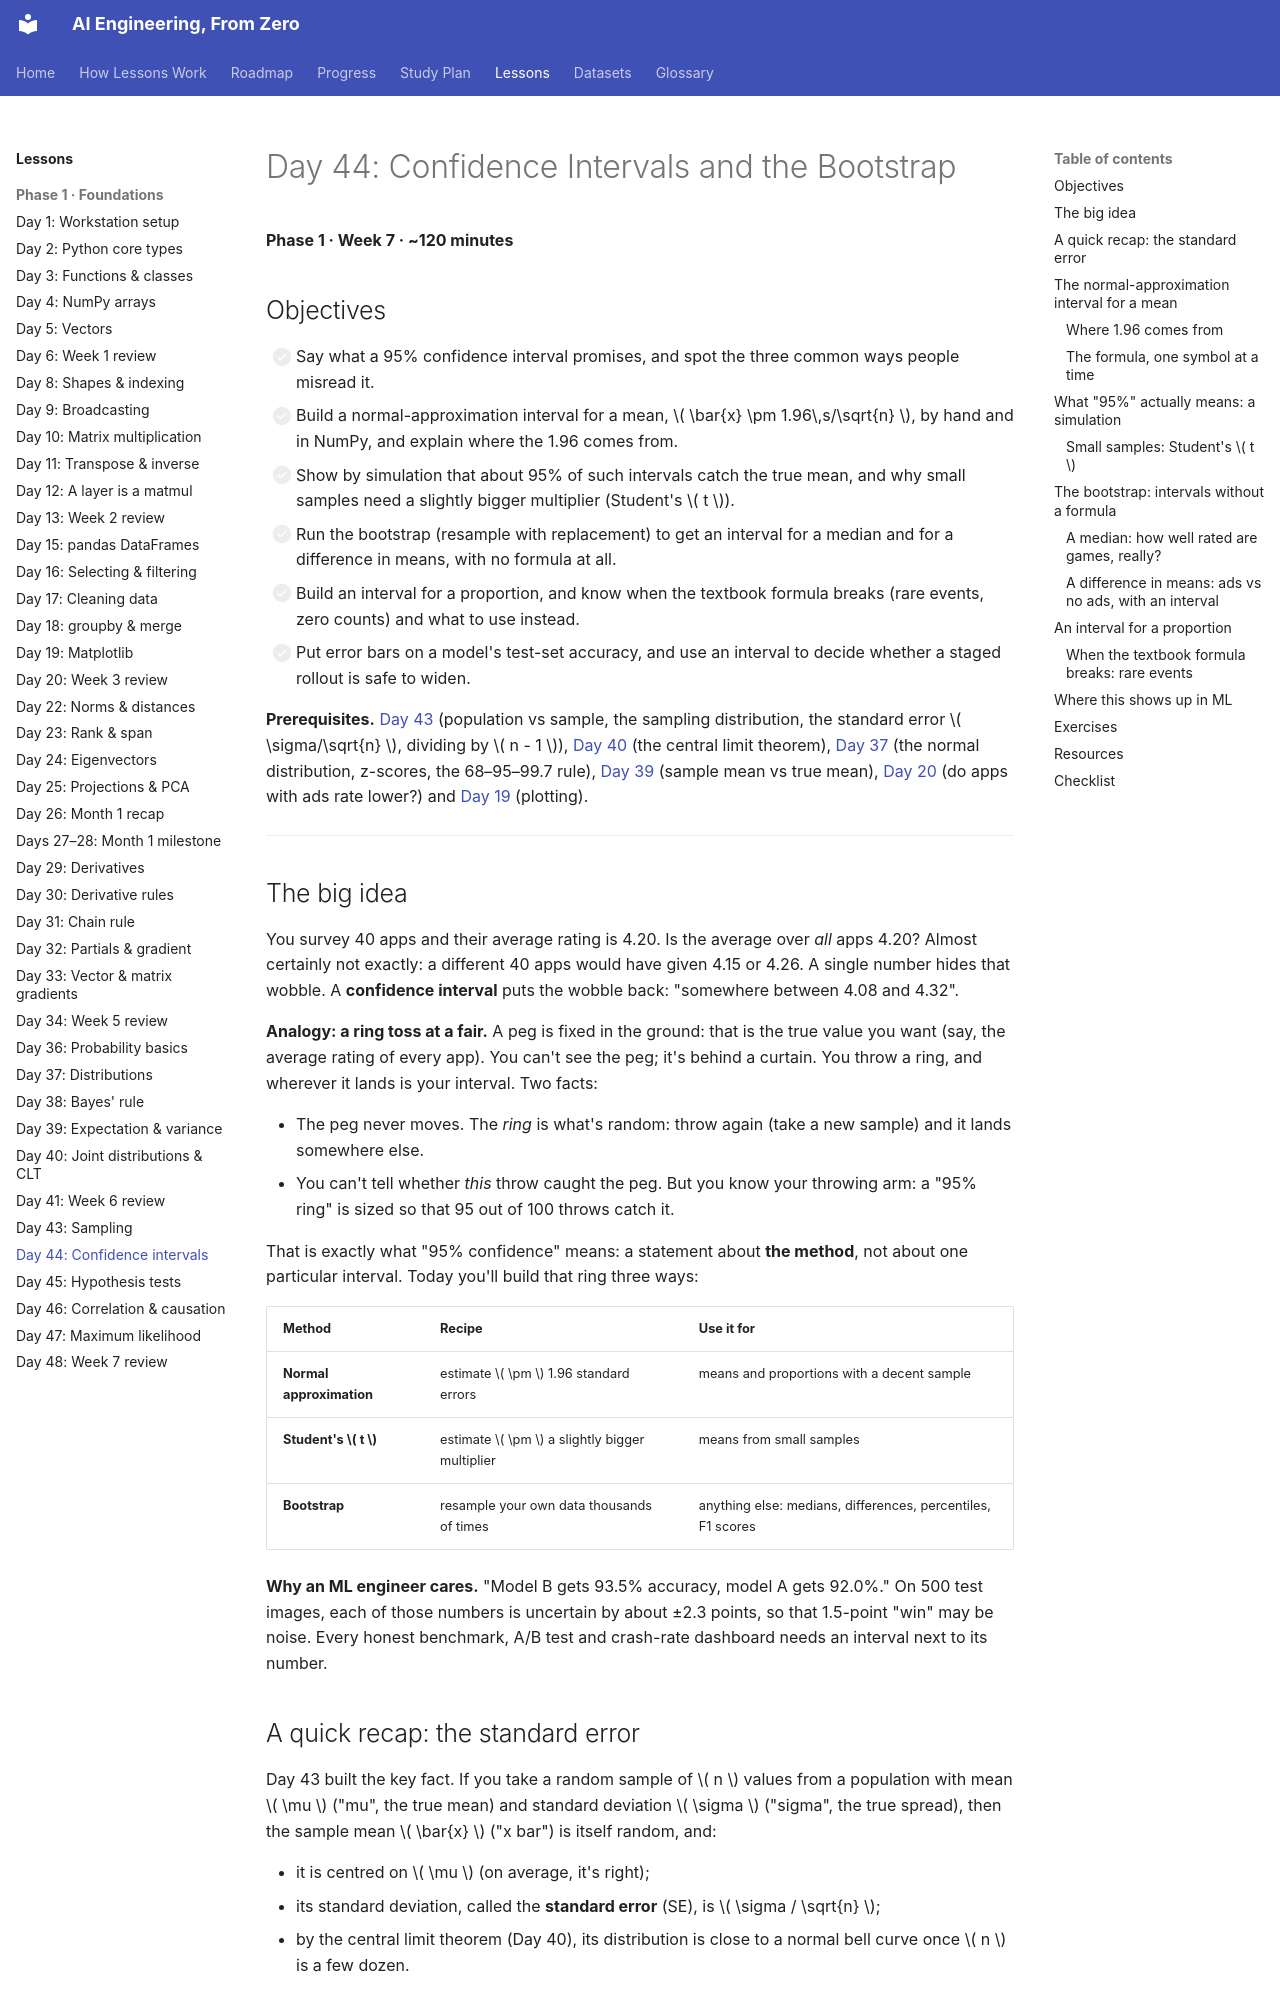

repository: manjulkadyan/ai-leaning · page: lessons/phase-1/day-44-confidence-intervals/index.html · generator: mkdocs

# Day 44: Confidence Intervals and the Bootstrap

**Phase 1 · Week 7 · ~120 minutes**

## Objectives

- [ ] Say what a 95% confidence interval promises, and spot the three common ways people misread it.
- [ ] Build a normal-approximation interval for a mean, \( \bar{x} \pm 1.96\,s/\sqrt{n} \), by hand and in NumPy, and explain where the 1.96 comes from.
- [ ] Show by simulation that about 95% of such intervals catch the true mean, and why small samples need a slightly bigger multiplier (Student's \( t \)).
- [ ] Run the bootstrap (resample with replacement) to get an interval for a median and for a difference in means, with no formula at all.
- [ ] Build an interval for a proportion, and know when the textbook formula breaks (rare events, zero counts) and what to use instead.
- [ ] Put error bars on a model's test-set accuracy, and use an interval to decide whether a staged rollout is safe to widen.

**Prerequisites.** [Day 43](day-43-sampling.md) (population vs sample, the sampling distribution, the standard error \( \sigma/\sqrt{n} \), dividing by \( n - 1 \)), [Day 40](day-40-joint-clt.md) (the central limit theorem), [Day 37](day-37-distributions.md) (the normal distribution, z-scores, the 68–95–99.7 rule), [Day 39](day-39-expectation-variance.md) (sample mean vs true mean), [Day 20](day-20-week3-review.md) (do apps with ads rate lower?) and [Day 19](day-19-matplotlib.md) (plotting).

---

## The big idea

You survey 40 apps and their average rating is 4.20. Is the average over *all* apps 4.20? Almost certainly not exactly: a different 40 apps would have given 4.15 or 4.26. A single number hides that wobble. A **confidence interval** puts the wobble back: "somewhere between 4.08 and 4.32".

**Analogy: a ring toss at a fair.** A peg is fixed in the ground: that is the true value you want (say, the average rating of every app). You can't see the peg; it's behind a curtain. You throw a ring, and wherever it lands is your interval. Two facts:

- The peg never moves. The *ring* is what's random: throw again (take a new sample) and it lands somewhere else.
- You can't tell whether *this* throw caught the peg. But you know your throwing arm: a "95% ring" is sized so that 95 out of 100 throws catch it.

That is exactly what "95% confidence" means: a statement about **the method**, not about one particular interval. Today you'll build that ring three ways:

| Method | Recipe | Use it for |
|---|---|---|
| **Normal approximation** | estimate \( \pm \) 1.96 standard errors | means and proportions with a decent sample |
| **Student's \( t \)** | estimate \( \pm \) a slightly bigger multiplier | means from small samples |
| **Bootstrap** | resample your own data thousands of times | anything else: medians, differences, percentiles, F1 scores |

**Why an ML engineer cares.** "Model B gets 93.5% accuracy, model A gets 92.0%." On 500 test images, each of those numbers is uncertain by about ±2.3 points, so that 1.5-point "win" may be noise. Every honest benchmark, A/B test and crash-rate dashboard needs an interval next to its number.
